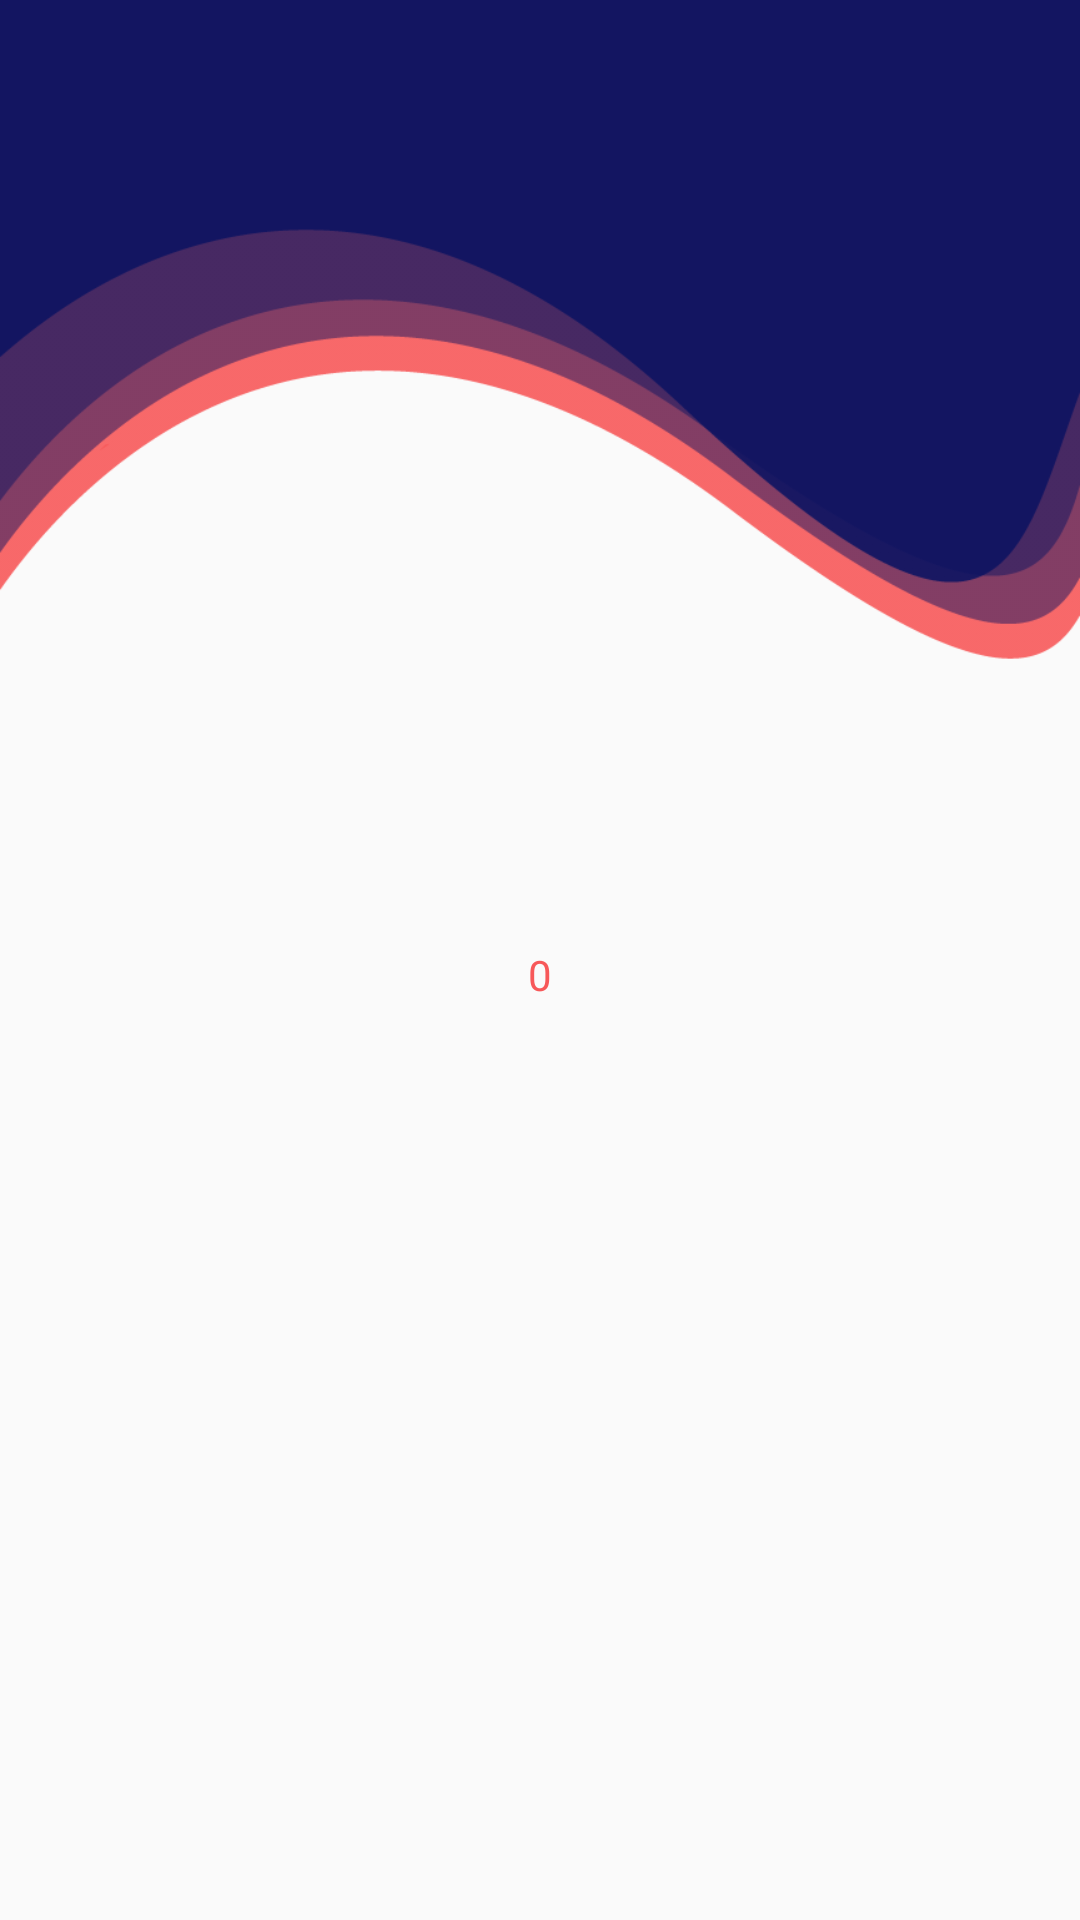

Produce the Android XML layout that renders to this screen, including the resource entries it uses.
<!-- AndroidManifest.xml: application theme AppTheme -->
<!-- res/layout/activity_login_register.xml -->
<?xml version="1.0" encoding="utf-8"?>
<LinearLayout xmlns:android="http://schemas.android.com/apk/res/android"
    xmlns:app="http://schemas.android.com/apk/res-auto"
    xmlns:tools="http://schemas.android.com/tools"
    android:layout_width="match_parent"
    android:orientation="vertical"
    android:gravity="center"
    android:layout_height="match_parent"
    android:background="@drawable/background2"
    tools:context=".loginregister.LoginRegisterActivity">

    <FrameLayout
        android:id="@+id/fragment_container"
        android:layout_width="match_parent"
        android:layout_height="wrap_content" />

    <TextView
        android:id="@+id/loginSignUpText"
        android:layout_width="wrap_content"
        android:layout_height="wrap_content"
        android:layout_marginTop="10dp"
        android:fontFamily="@font/cardo"
        android:textColor="@color/colorAccent"
        android:text="0"
        app:layout_constraintEnd_toEndOf="parent"/>

</LinearLayout>
<!-- resources referenced by this layout -->
<resources>
  <color name="colorAccent">#F75859</color>
  <!-- drawable background2: png bitmap (drawable-v24, 22835 bytes) -->
  <style name="AppTheme" parent="Theme.AppCompat.Light.DarkActionBar">
          
          <item name="colorPrimary">@color/colorPrimary</item>
          <item name="colorPrimaryDark">@color/colorPrimaryDark</item>
          <item name="colorAccent">@color/colorAccent</item>
      </style>
  <color name="colorPrimary">#3B459D</color>
  <color name="colorPrimaryDark">#0E1461</color>
</resources>
